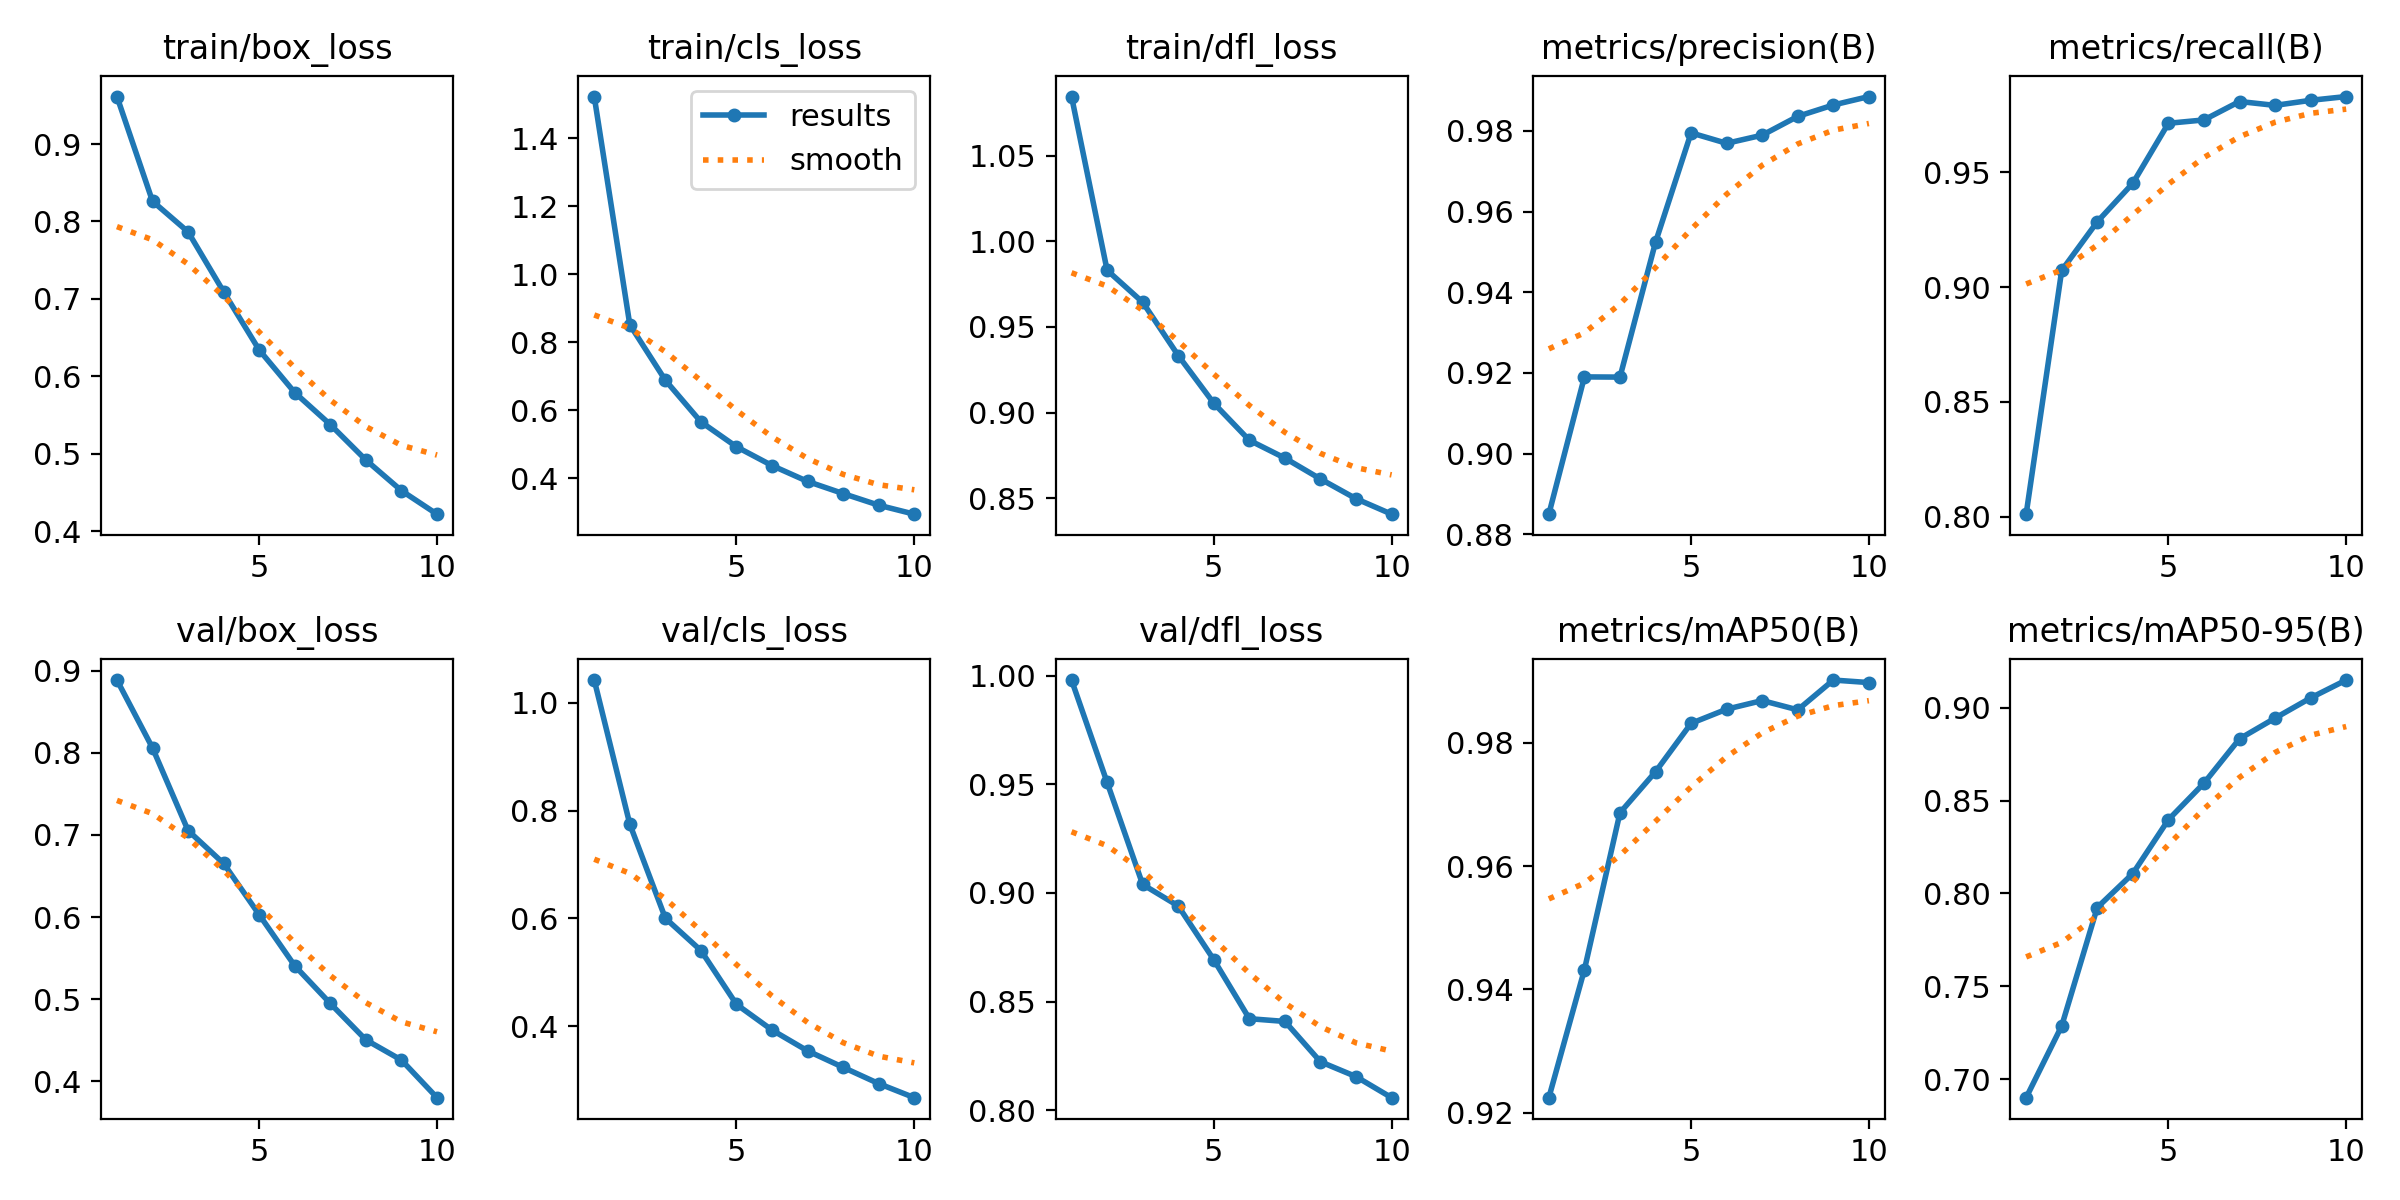

The file beside this chart, header and first rows:
epoch, time, train/box_loss, train/cls_loss, train/dfl_loss, metrics/precision(B), metrics/recall(B), metrics/mAP50(B), metrics/mAP50-95(B), val/box_loss, val/cls_loss, val/dfl_loss, lr/pg0, lr/pg1, lr/pg2
1, 3393, 0.9615, 1.523, 1.085, 0.885, 0.8011, 0.9224, 0.6901, 0.8885, 1.042, 0.9979, 0.000554, 0.000554, 0.000554
2, 5702, 0.8263, 0.8517, 0.9831, 0.919, 0.9073, 0.9432, 0.7287, 0.8059, 0.7749, 0.9508, 0.0009998, 0.0009998, 0.0009998
3, 7588, 0.7866, 0.6883, 0.9644, 0.919, 0.9285, 0.9687, 0.7924, 0.7054, 0.6002, 0.9039, 0.001336, 0.001336, 0.001336
4, 9458, 0.7092, 0.5659, 0.9333, 0.9524, 0.9453, 0.9753, 0.8107, 0.6653, 0.5403, 0.894, 0.001172, 0.001172, 0.001172
5, 11906, 0.634, 0.4926, 0.9054, 0.9795, 0.9714, 0.9832, 0.8397, 0.6029, 0.4403, 0.8692, 0.001007, 0.001007, 0.001007
6, 14606, 0.5789, 0.4374, 0.8838, 0.9769, 0.9729, 0.9855, 0.8593, 0.5407, 0.3926, 0.8421, 0.0008418, 0.0008418, 0.0008418
7, 17127, 0.5375, 0.3907, 0.8734, 0.9789, 0.9809, 0.9869, 0.8832, 0.4949, 0.3539, 0.8408, 0.0006768, 0.0006768, 0.0006768
8, 19383, 0.4918, 0.3551, 0.8612, 0.9836, 0.9792, 0.9854, 0.8943, 0.4506, 0.3234, 0.8223, 0.0005118, 0.0005118, 0.0005118
9, 21957, 0.4522, 0.3208, 0.8497, 0.9864, 0.9814, 0.9902, 0.9052, 0.426, 0.2932, 0.8155, 0.0003467, 0.0003467, 0.0003467
10, 24307, 0.4218, 0.2944, 0.8406, 0.9885, 0.9831, 0.9898, 0.9148, 0.3802, 0.2671, 0.8058, 0.0001817, 0.0001817, 0.0001817
